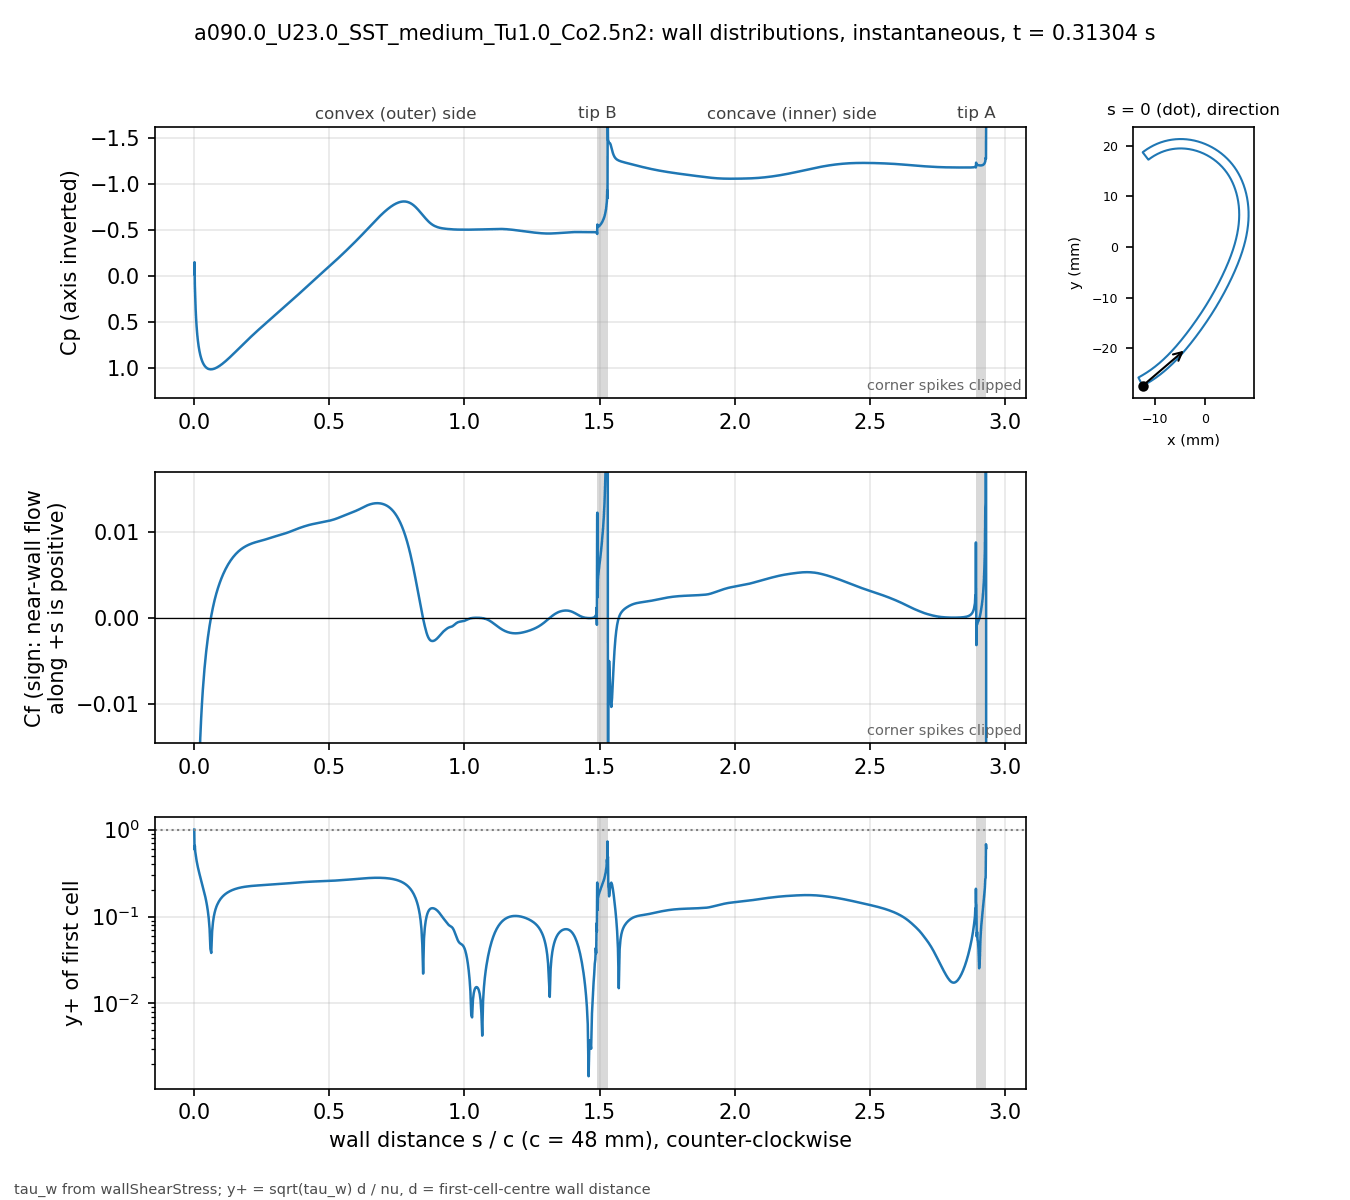

The file beside this chart, header and first rows:
# a090.0_U23.0_SST_medium_Tu1.0_Co2.5n2 …, p_inf=0; Cf signed by near-wall flow dir…
patch, s_over_c, x_m, y_m, Cp, Cf, yplus, d_first_m
blade, 0.000000, -0.01234, -0.02743, -0.0221, -0.2027, 1, 2.0713e-06
blade, 0.001059, -0.0123, -0.02741, -0.1512, -0.05943, 0.5884, 2.2499e-06
blade, 0.002253, -0.01225, -0.02738, 0.1034, -0.07266, 0.6507, 2.2501e-06
blade, 0.003600, -0.01219, -0.02735, 0.2307, -0.05374, 0.5596, 2.2503e-06
blade, 0.005118, -0.01213, -0.02732, 0.3567, -0.04628, 0.5193, 2.2499e-06
blade, 0.006829, -0.01205, -0.02728, 0.4596, -0.03861, 0.4743, 2.25e-06
blade, 0.008759, -0.01197, -0.02723, 0.5502, -0.03277, 0.4369, 2.2501e-06
blade, 0.01094, -0.01188, -0.02718, 0.6292, -0.02773, 0.402, 2.25e-06
blade, 0.01339, -0.01178, -0.02713, 0.6989, -0.02346, 0.3697, 2.2501e-06
blade, 0.01615, -0.01166, -0.02706, 0.7604, -0.01972, 0.339, 2.2498e-06
blade, 0.01918, -0.01154, -0.02699, 0.8128, -0.01654, 0.3103, 2.2495e-06
blade, 0.0223, -0.01141, -0.02691, 0.8553, -0.01391, 0.2846, 2.2499e-06
blade, 0.02543, -0.01128, -0.02684, 0.8893, -0.01175, 0.2616, 2.2499e-06
blade, 0.02855, -0.01115, -0.02676, 0.9167, -0.009932, 0.2406, 2.2499e-06
blade, 0.03168, -0.01102, -0.02668, 0.9388, -0.008383, 0.221, 2.2502e-06
blade, 0.0348, -0.01089, -0.0266, 0.9567, -0.007042, 0.2026, 2.2504e-06
blade, 0.03793, -0.01077, -0.02652, 0.9712, -0.005866, 0.1849, 2.2505e-06
blade, 0.04105, -0.01064, -0.02644, 0.9828, -0.004823, 0.1677, 2.2503e-06
blade, 0.04417, -0.01051, -0.02636, 0.992, -0.003888, 0.1505, 2.2501e-06
blade, 0.0473, -0.01039, -0.02628, 0.9991, -0.003042, 0.1331, 2.2498e-06
blade, 0.05042, -0.01026, -0.0262, 1.004, -0.00227, 0.115, 2.2499e-06
blade, 0.05355, -0.01014, -0.02611, 1.008, -0.001563, 0.09544, 2.25e-06
blade, 0.05667, -0.01001, -0.02603, 1.01, -0.0009122, 0.0729, 2.2499e-06
blade, 0.05979, -0.009891, -0.02594, 1.012, -0.00031, 0.04249, 2.2498e-06
blade, 0.06292, -0.009768, -0.02586, 1.012, 0.0002497, 0.03813, 2.2496e-06
blade, 0.06604, -0.009646, -0.02577, 1.011, 0.0007693, 0.06694, 2.2498e-06
blade, 0.06917, -0.009524, -0.02568, 1.009, 0.001251, 0.08538, 2.2499e-06
blade, 0.07229, -0.009403, -0.02559, 1.006, 0.001698, 0.09944, 2.2496e-06
blade, 0.07541, -0.009283, -0.0255, 1.003, 0.002112, 0.1109, 2.2493e-06
blade, 0.07854, -0.009163, -0.02541, 0.9992, 0.002498, 0.1206, 2.2496e-06
blade, 0.08166, -0.009043, -0.02532, 0.9948, 0.002857, 0.129, 2.2497e-06
blade, 0.08479, -0.008924, -0.02523, 0.9899, 0.003194, 0.1364, 2.2498e-06
blade, 0.08791, -0.008806, -0.02514, 0.9846, 0.00351, 0.143, 2.25e-06
blade, 0.09104, -0.008688, -0.02505, 0.9789, 0.003809, 0.149, 2.2501e-06
blade, 0.09416, -0.008571, -0.02495, 0.9728, 0.004092, 0.1544, 2.2502e-06
blade, 0.09728, -0.008454, -0.02486, 0.9664, 0.00436, 0.1594, 2.2503e-06
blade, 0.1004, -0.008338, -0.02477, 0.9597, 0.004614, 0.164, 2.2503e-06
blade, 0.1035, -0.008222, -0.02467, 0.9528, 0.004856, 0.1682, 2.2503e-06
blade, 0.1067, -0.008107, -0.02457, 0.9456, 0.005087, 0.1722, 2.2501e-06
blade, 0.1098, -0.007992, -0.02448, 0.9381, 0.005306, 0.1758, 2.2501e-06
blade, 0.1129, -0.007878, -0.02438, 0.9305, 0.005514, 0.1792, 2.2501e-06
blade, 0.116, -0.007764, -0.02428, 0.9226, 0.005712, 0.1824, 2.2501e-06
blade, 0.1192, -0.007651, -0.02418, 0.9146, 0.005901, 0.1854, 2.25e-06
blade, 0.1223, -0.007538, -0.02409, 0.9064, 0.00608, 0.1882, 2.2498e-06
blade, 0.1254, -0.007426, -0.02399, 0.8981, 0.006251, 0.1908, 2.2496e-06
blade, 0.1285, -0.007315, -0.02389, 0.8897, 0.006413, 0.1933, 2.2498e-06
blade, 0.1316, -0.007203, -0.02379, 0.8811, 0.006567, 0.1956, 2.2499e-06
blade, 0.1348, -0.007093, -0.02368, 0.8725, 0.006714, 0.1978, 2.2497e-06
blade, 0.1379, -0.006983, -0.02358, 0.8638, 0.006853, 0.1998, 2.2501e-06
blade, 0.141, -0.006873, -0.02348, 0.855, 0.006986, 0.2018, 2.2501e-06
blade, 0.1441, -0.006764, -0.02338, 0.8461, 0.007112, 0.2036, 2.2501e-06
blade, 0.1473, -0.006656, -0.02327, 0.8372, 0.007232, 0.2053, 2.2504e-06
blade, 0.1504, -0.006547, -0.02317, 0.8283, 0.007345, 0.2069, 2.2503e-06
blade, 0.1535, -0.00644, -0.02307, 0.8193, 0.007453, 0.2084, 2.2502e-06
blade, 0.1566, -0.006333, -0.02296, 0.8103, 0.007556, 0.2098, 2.2501e-06
blade, 0.1598, -0.006226, -0.02285, 0.8012, 0.007653, 0.2111, 2.2498e-06
blade, 0.1629, -0.00612, -0.02275, 0.7922, 0.007745, 0.2124, 2.25e-06
blade, 0.166, -0.006014, -0.02264, 0.7831, 0.007832, 0.2136, 2.2501e-06
blade, 0.1691, -0.005909, -0.02254, 0.774, 0.007914, 0.2147, 2.2498e-06
... 914 more rows
